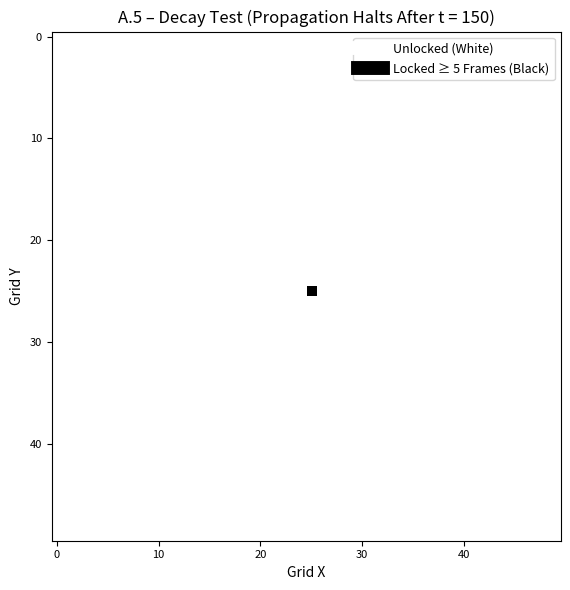

This chart was generated by the following Python code:
"""
Title: Appendix A.5 – Decay Test (Persistence Without Continued Input)
[redacted]
Date: 2025-04-07
Description:
    This script implements the test described in Appendix A.5 of the paper:
    "Twist Compression and the Yang–Mills Mass Gap"

    Purpose:
    - Validates: Mass persistence after twist propagation halts
    - Locking logic: duration-based (≥ 5 frames)
    - Parameters used: λ = 0.5, n = 1.8 (validated configuration from freeze-lock spectrum)

Reproducibility:
    - Matches Figure: appendix_decay_test.png
    - Matches script: a5_decay_test.py

License: MIT
"""

# --- Parameter Descriptions ---
# L         : Lattice size (L x L grid)
# T         : Number of time steps
# dx, dt    : Spatial and temporal resolution
# m         : Mass-like parameter for twist inertia
# r         : Radius scaling factor (often 1.0)
# lambda_   : Compression strength parameter (λ)
# kappa     : Compression scale (κ)
# n         : Nonlinearity exponent
# E_gap     : Mass gap threshold (energy locking threshold)
# omega0    : Initial twist amplitude
#



import numpy as np
import matplotlib.pyplot as plt

# Constants
L = 50
T = 300
dx = 1.0
dt = 0.1
m = 1.0
r = 1.0
kappa = 1.0
lambda_ = 0.5
n = 1.8
E_gap = 0.5
omega0 = 1.5
threshold_duration = 5

def total_energy(omega):
    Etwist = 0.5 * m * r**2 * omega**2
    Ecomp = lambda_ * (omega / kappa) ** n
    return Etwist + Ecomp

def apply_gaussian_seed(field, center, omega0, sigma=1.0):
    size = 5
    half = size // 2
    for i in range(-half, half + 1):
        for j in range(-half, half + 1):
            x, y = center[0] + i, center[1] + j
            if 0 <= x < L and 0 <= y < L:
                field[x, y] = omega0 * np.exp(-(i**2 + j**2) / (2 * sigma**2))

# Initialize field
omega = np.zeros((L, L))
apply_gaussian_seed(omega, center=(L // 2, L // 2), omega0=omega0, sigma=1.0)
lock_counter = np.zeros((L, L), dtype=int)

# Evolve: t < 150 with diffusion; t ≥ 150 frozen
for t in range(T):
    if t < 150:
        new_omega = omega.copy()
        for i in range(1, L - 1):
            for j in range(1, L - 1):
                laplacian = (omega[i+1, j] + omega[i-1, j] + omega[i, j+1] + omega[i, j-1] - 4 * omega[i, j]) / dx**2
                new_omega[i, j] += dt * laplacian
        omega = new_omega

    E = total_energy(omega)
    lock_counter[E > E_gap] += 1

locked_mask = lock_counter >= threshold_duration

# Plot
fig, ax = plt.subplots(figsize=(6, 6))
img = ax.imshow(locked_mask, cmap='gray_r', interpolation='nearest')
ax.set_title("A.5 – Decay Test (Propagation Halts After t = 150)", fontsize=12)
ax.set_xlabel("Grid X", fontsize=10)
ax.set_ylabel("Grid Y", fontsize=10)
ax.tick_params(labelsize=8)

legend_labels = ['Unlocked (White)', 'Locked ≥ 5 Frames (Black)']
colors = ['white', 'black']
handles = [plt.Line2D([0], [0], color=c, linewidth=10) for c in colors]
ax.legend(handles, legend_labels, loc='upper right', fontsize=9, frameon=True)

plt.tight_layout()
plt.savefig("appendix_decay_test.png", dpi=150)
plt.show()
